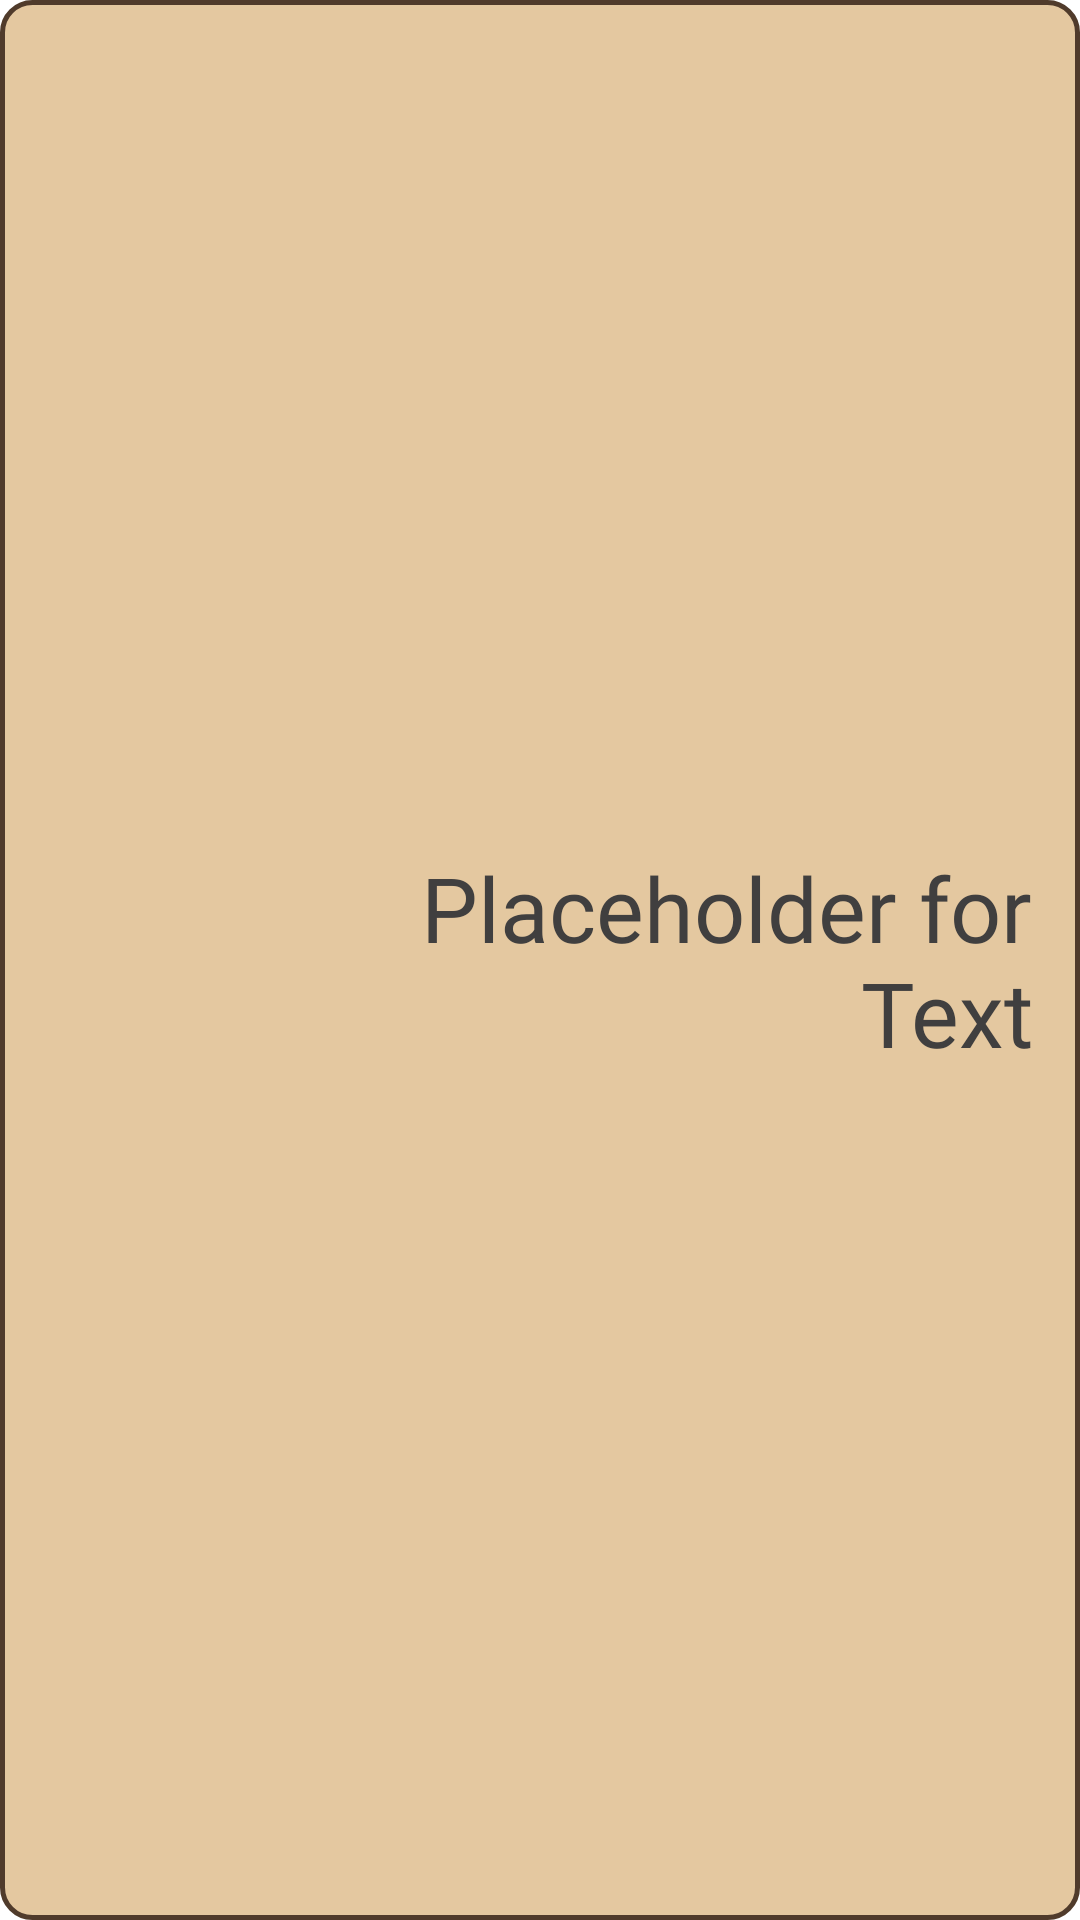

Here is an Android app screen rendered from its layout file. Give the layout XML and the strings, colors and styles it references.
<!-- AndroidManifest.xml: application theme Theme.CountryInformationViewer.NoActionBar -->
<!-- res/layout/custom_recycler_view_layout.xml -->
<?xml version="1.0" encoding="utf-8"?>
<androidx.constraintlayout.widget.ConstraintLayout
        xmlns:android="http://schemas.android.com/apk/res/android"
        xmlns:app="http://schemas.android.com/apk/res-auto"
        android:layout_width="match_parent"
        android:layout_height="wrap_content"
        android:layout_margin="8dp"
        android:padding="8dp"
        android:background="@drawable/rounded_corners_for_component_styling">

    <ImageView
            android:id="@+id/inHereIsYourInfo_ImageViewForFlag"
            android:layout_width="64dp"
            android:layout_height="64dp"
            android:layout_marginStart="8dp"
            app:layout_constraintStart_toStartOf="parent"
            app:layout_constraintTop_toTopOf="parent"
            app:layout_constraintBottom_toBottomOf="parent" />

    <TextView
            android:id="@+id/inHereIsYourInfo_TextViewForCountryName"
            android:layout_width="0dp"
            android:singleLine="false"
            android:maxLines="3"
            android:layout_height="0dp"
            android:layout_marginStart="16dp"
            android:layout_marginEnd="8dp"
            android:text="Placeholder for Text"
            android:fontFamily="@font/inter_bold"
            android:textColor="@color/palette_Brilliant_Cobalt"
            android:autoSizeMinTextSize="20sp"
            android:autoSizeMaxTextSize="30sp"
            android:autoSizeStepGranularity="2sp"
            android:autoSizeTextType="uniform"
            android:gravity="center_vertical|end"
            app:layout_constraintStart_toEndOf="@id/inHereIsYourInfo_ImageViewForFlag"
            app:layout_constraintEnd_toEndOf="parent"
            app:layout_constraintTop_toTopOf="parent"
            app:layout_constraintBottom_toBottomOf="parent" />

</androidx.constraintlayout.widget.ConstraintLayout>
<!-- resources referenced by this layout -->
<resources>
  <color name="palette_Brilliant_Cobalt">#403F3F</color>
  <!-- drawable rounded_corners_for_component_styling (drawable) -->
  <?xml version="1.0" encoding="utf-8"?>
  <shape xmlns:android="http://schemas.android.com/apk/res/android"
         android:shape="rectangle">
      <solid android:color="@color/palette_Dodger_Blue"/>
      <stroke android:color="@color/palette_Fog" android:width="5px"/>
      <corners android:radius="30px"/>
  </shape>
  <style name="Theme.CountryInformationViewer.NoActionBar">
          <item name="windowActionBar">false</item>
          <item name="windowNoTitle">true</item>
          <item name="colorPrimary">@android:color/transparent</item>
      </style>
  <color name="palette_Dodger_Blue">#e4c8a0</color>
  <color name="palette_Fog">#503b2b</color>
</resources>
